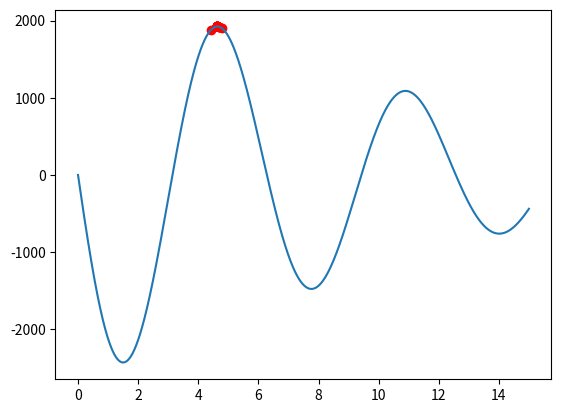

Reproduce this figure in Python.
# -*- coding: utf-8 -*-

import numpy as np
import matplotlib.pyplot as plt

# 适应度函数
def fitness(x):
    return  -3*(x-30)**2*np.sin(x)

# 个体类
class indivdual:
    def __init__(self):
        self.x = 0  # 染色体编码
        self.fitness = 0  # 适应度值

    def __eq__(self, other):
        self.x = other.x
        self.fitness = other.fitness


# 初始化种群
def initPopulation(pop, N):
    for i in range(N):
        ind = indivdual()
        ind.x = np.random.uniform(0, 15)
        ind.fitness = fitness(ind.x)
        pop.append(ind)

# 选择过程
def selection(N):
    # 种群中随机选择2个个体进行变异（这里没有用轮盘赌，直接用的随机选择）
    return np.random.choice(N, 2)

# 结合/交叉过程
def crossover(parent1, parent2):
    child1, child2 = indivdual(), indivdual()
    child1.x = 0.9 * parent1.x + 0.1 * parent2.x
    child2.x = 0.1 * parent1.x + 0.9 * parent2.x
    child1.fitness = fitness(child1.x)
    child2.fitness = fitness(child2.x)
    return child1, child2


# 变异过程
def mutation(pop):
    # 种群中随机选择一个进行变异
    ind = np.random.choice(pop)
    # 用随机赋值的方式进行变异
    ind.x = np.random.uniform(0, 15)
    ind.fitness = fitness(ind.x)

# 最终执行
def implement():
    # 种群中个体数量
    N = 15
    # 种群
    POP = []
    # 迭代次数
    iter_N = 500
    # 初始化种群
    initPopulation(POP, N)

# 进化过程
    for it in range(iter_N):
        a, b = selection(N)
        if np.random.random() < 0.75:  # 以0.75的概率进行交叉结合
            child1, child2 = crossover(POP[a], POP[b])
            new = sorted([POP[a], POP[b], child1, child2], key=lambda ind: ind.fitness, reverse=True)
            POP[a], POP[b] = new[0], new[1]

        if np.random.random() < 0.1:  # 以0.1的概率进行变异
            mutation(POP)

        POP.sort(key=lambda ind: ind.fitness, reverse=True)

    return POP


pop = implement()
def func(x):
    return  -3*(x-30)**2*np.sin(x)
x = np.linspace(0, 15, 10000)
y = func(x)
scatter_x = np.array([ind.x for ind in pop])
scatter_y = np.array([ind.fitness for ind in pop])
plt.plot(x, y)
plt.scatter(scatter_x, scatter_y, c='r')
plt.show()
